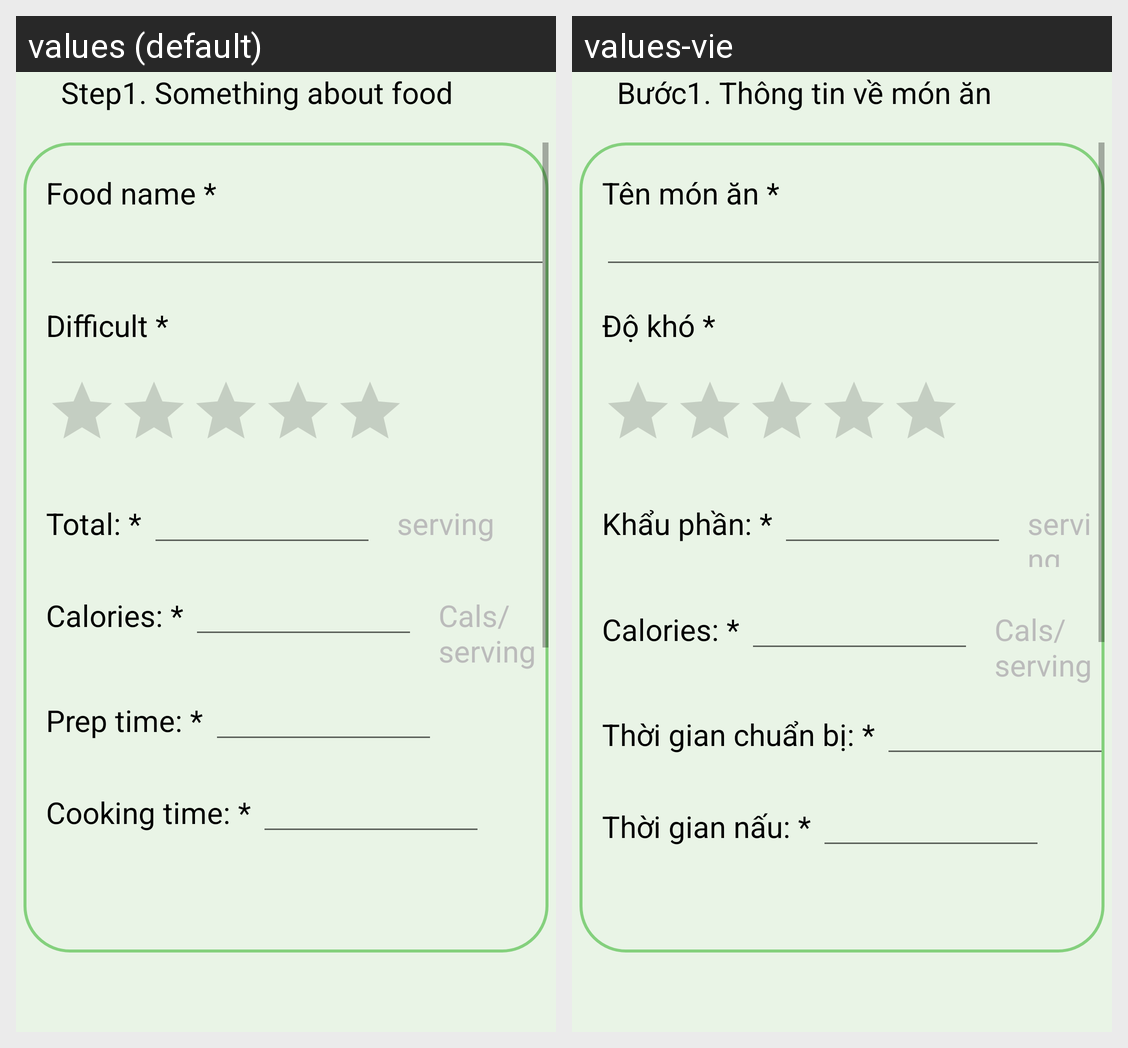

For this localized Android screen grid, give each drawn string resource with its value in every locale shown.
Android screen res/layout/fragment_baiviet.xml rendered under 2 locales, left to right: values (default), values-vie. Device: Nexus 5 (rendered at 1080×1920; each locale shown at half size, 540×960, under a caption strip naming it); theme Theme.HealthcareApp.
Strings drawn on this screen, with the default value and each locale's value (text and hints the layout hard-codes, and strings that could not be matched under every locale, appear in the picture but are not listed):

step1
  values: Step1. Something about food
  values-vie: Bước1. Thông tin về món ăn

foodname
  values: Food name *
  values-vie: Tên món ăn *

difficult
  values: Difficult *
  values-vie: Độ khó *

total
  values: Total: *
  values-vie: Khẩu phần: *

calories
  values: Calories: *
  values-vie: Calories: *

preptime
  values: Prep time: *
  values-vie: Thời gian chuẩn bị: *

cookingtime
  values: Cooking time: *
  values-vie: Thời gian nấu: *
